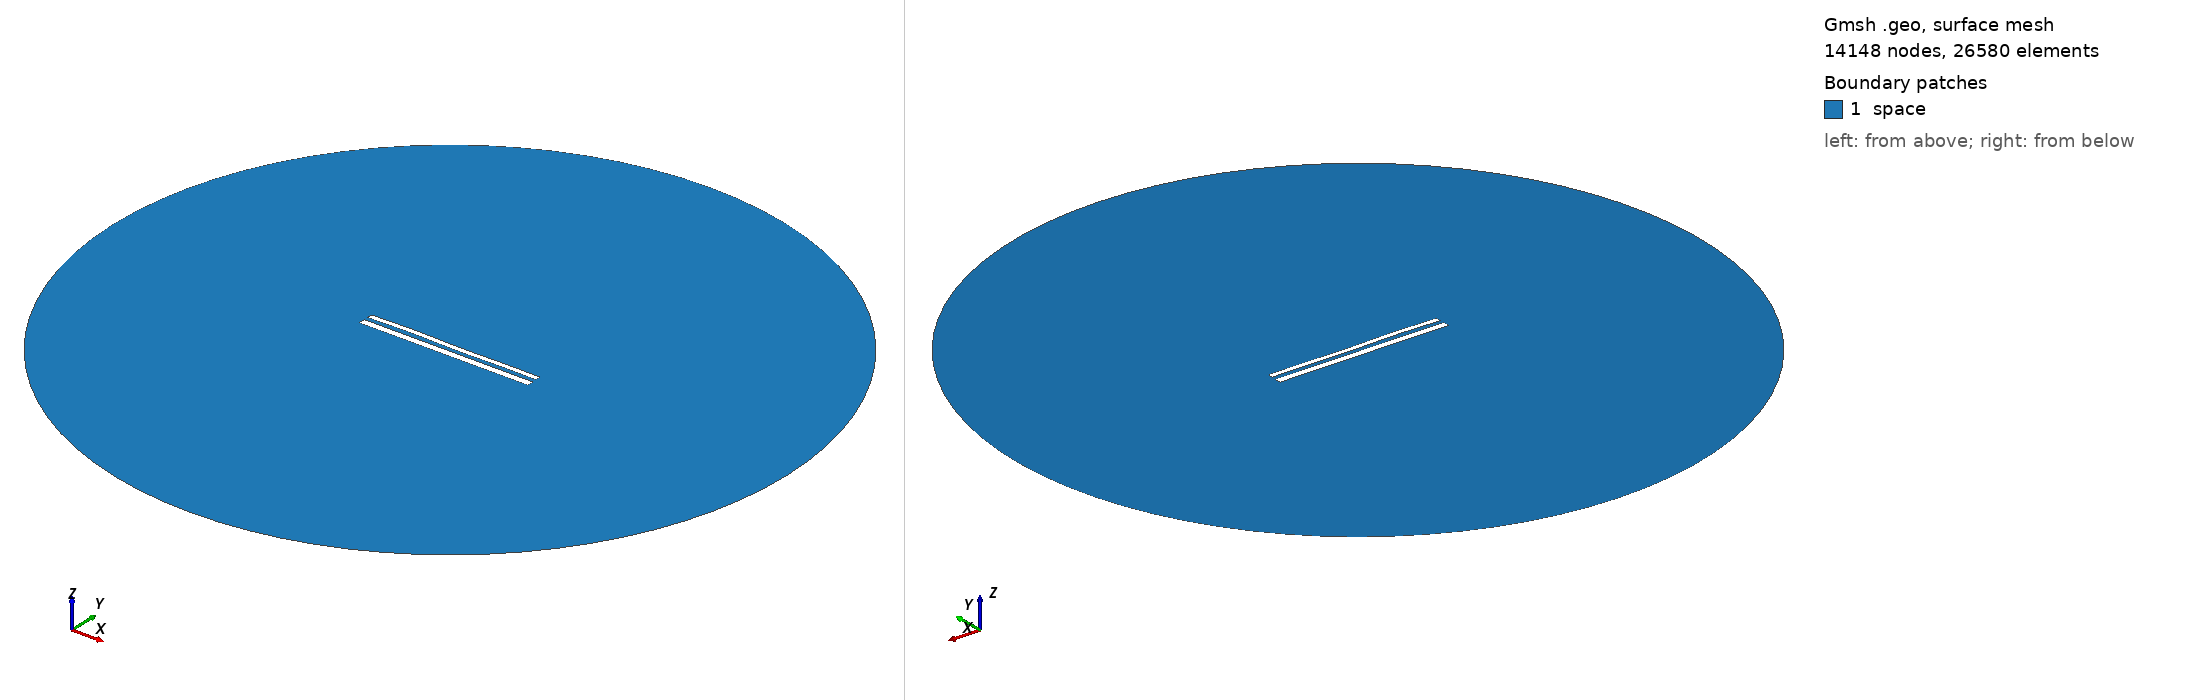

Gmsh geometry script, surface-meshed: 14148 nodes, 26580 surface elements. Boundary patches (legend numbers): 1 space. Left view from above one corner, right view from below the opposite corner. Legend entries are the model's physical surfaces. The drawing asked Gmsh for element sizes between 1% and 20% of the model's largest extent; the script's own settings can give other sizes.

=== 11725.geo (drawn) ===
//---------------------------------------
// Geometry kernel
//---------------------------------------

SetFactory("OpenCASCADE");



//---------------------------------------
// Parameters of the geometry
//---------------------------------------

// Overetch of the upper plate
overetch = 0.375;

// Distance between the plates
distance = 2.25;

// Discretization over the x axis (for the deformation)
nx = 50; 

// Length of the plate
L = 100 - overetch; 

// Number of modes
n = 4; 

// 1st mode coefficient
coeff(1) = 0.07499999999999998;
beta(1) = 0.596864 * 3.1415926535 / L;

// 2nd mode coefficient
coeff(2) = 0.07499999999999998;
beta(2) = 1.49418 * 3.1415926535 / L;

// 3rd mode coefficient
coeff(3) = 0.15;
beta(3) = 2.50025 * 3.1415926535 / L;

// 4th mode coefficient
coeff(4) = 0.15;
beta(4) = 3.49999 * 3.1415926535 / L;



//---------------------------------------
// Upper plate (deformed rectangle)
//---------------------------------------

// Coordiantes of the upper plate
xmin = -50;
xmax = 50 - overetch;

// Height of the upper plate
yheight = 4 - 2 * overetch;

// Indexes of the points
UpperID[] = {};
LowerID[] = {};
LeftID[] = {};
RightID[] = {};

// Point index
p = 1;

// Horizontal edges
For i In {1:nx}
    x = xmin + (i-1)*(xmax - xmin)/(nx-1);

    y_bottom = distance / 2 + overetch;
    For j In {1:n}
        C = (Cosh(beta(j)*L) + Cos(beta(j)*L)) / (Sinh(beta(j)*L) + Sin(beta(j)*L));
        y_bottom  = y_bottom + coeff(j) * (Cosh(beta(j)*(x+50)) - Cos(beta(j)*(x+50)) - C * (Sinh(beta(j)*(x+50)) - Sin(beta(j)*(x+50))));
    EndFor

    y_top = y_bottom + yheight;

    Point(p) = {x, y_top, 0, 1.0};
    UpperID[i] = p;
    p = p + 1;

    Point(p) = {x, y_bottom, 0, 1.0};
    LowerID[i] = p;
    p = p + 1;
EndFor

// Create point lists
UpperPts[] = {}; LowerPts[] = {};
For i In {1:nx}
  UpperPts[] += {UpperID[i]};
  LowerPts[] += {LowerID[i]};
EndFor

// Build splines
Spline(1) = {UpperPts[]};
Spline(2) = {LowerPts[]};
Line(3) = {LowerPts[nx-1], UpperPts[nx-1]};
Line(4) = {LowerPts[0], UpperPts[0]};

// Build the plane surface
Curve Loop(1) = {2, 3, -1, -4};
Plane Surface(1) = {1};



//---------------------------------------
// Lower plate (rectangle)
//---------------------------------------

// Vertices
Point(1001) = {-50, -1, 0, 1.0};
Point(1002) = { 50, -1, 0, 1.0};
Point(1003) = { 50,  -5, 0, 1.0};
Point(1004) = {-50,  -5, 0, 1.0};

// Edges
Line(5) = {1001, 1002};
Line(6) = {1002, 1003};
Line(7) = {1003, 1004};
Line(8) = {1004, 1001};

// Plane surface
Line Loop(2) = {5, 6, 7, 8};
Plane Surface(2) = {2}; 



//---------------------------------------
// Outer (fictious) boundary
//---------------------------------------

// Points
Point(1005) = {0, 0, 0};       // Center
Point(1006) = {200, 0, 0};     // Start point
Point(1007) = {0, 200, 0};     // 90 degrees
Point(1008) = {-200, 0, 0};    // 180 degrees
Point(1009) = {0, -200, 0};    // 270 degrees

// Circle arcs (each needs start, center, end)
Circle(9) = {1006, 1005, 1007};
Circle(10) = {1007, 1005, 1008};
Circle(11) = {1008, 1005, 1009};
Circle(12) = {1009, 1005, 1006};

// Plane surface for the entire domain
Curve Loop(3) = {9, 10, 11, 12};
Surface(3) = {3};

// Subtract the plates from the whole domain to obtain the actual domain where we want to solve the equations
BooleanDifference{ Surface{3}; Delete; }{ Surface{1}; Surface{2}; Delete; }




//---------------------------------------
// Transfinite Lines/Curves
//---------------------------------------

// Set the number of points on the boundaries
r = 7;

// Plates
Transfinite Curve {1, 2} = 50*r Using Progression 1;
Transfinite Curve {3, 4} = 2*r Using Progression 1;
Transfinite Line {5, 7} = 50*r Using Progression 1;
Transfinite Line {6, 8} = 2*r Using Progression 1;

// Outer boundary
Transfinite Line {9, 10, 11, 12} = 20 Using Progression 1;



//---------------------------------------
// Physical groups
//---------------------------------------                

// Physical curves (boundaries)
Physical Line("force_segment", 10) = {2};
Physical Line("upper_plate", 11) = {1, 3, 4};
Physical Line("lower_plate", 12) = {5, 6, 7, 8};
Physical Line("boundary", 20) = {9, 10, 11, 12};

// Physical Surfaces
Physical Surface("space", 30) = {3};



//---------------------------------------
// 6. Generate the Mesh
//---------------------------------------

// 2D mesh generation
Mesh 2;
